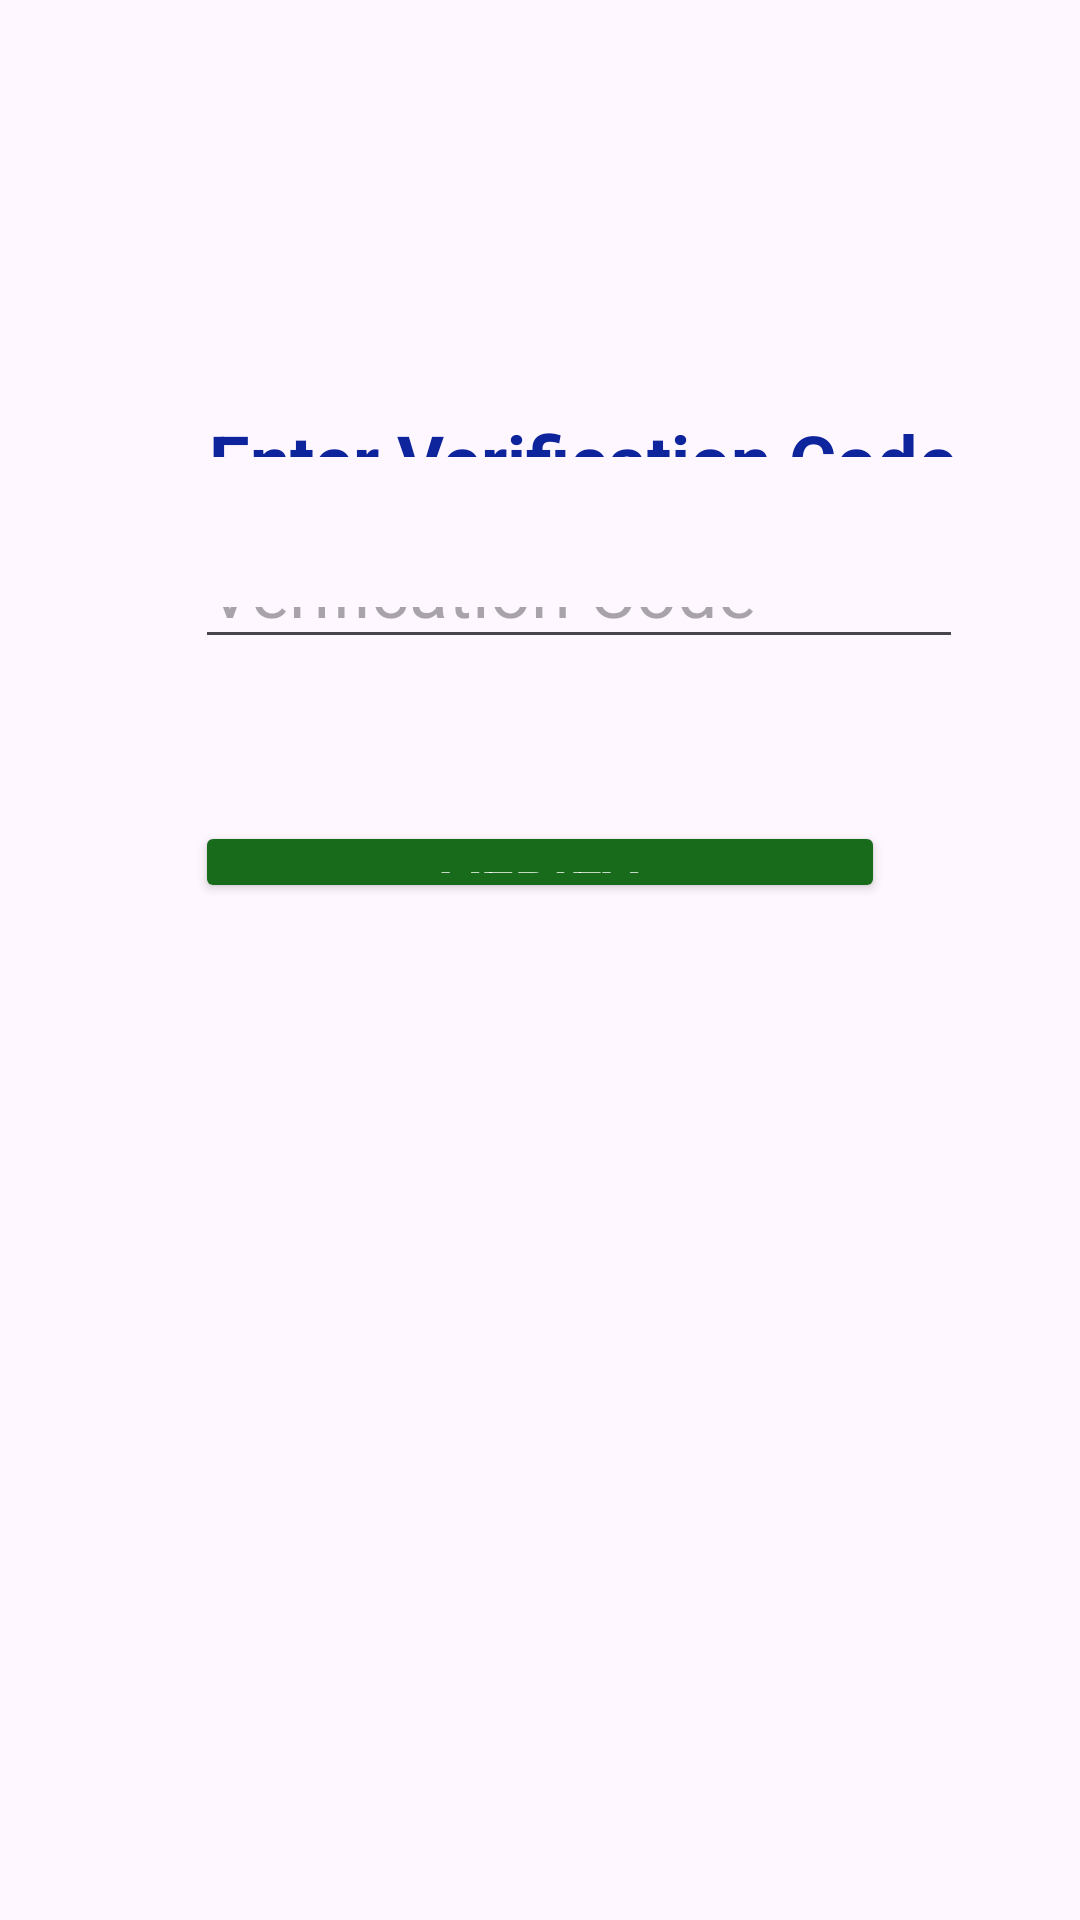

Here is an Android app screen rendered from its layout file. Give the layout XML and the strings, colors and styles it references.
<!-- AndroidManifest.xml: application theme Theme.Project_487 -->
<!-- res/layout/dialog_verification.xml -->
<?xml version="1.0" encoding="utf-8"?>
<androidx.constraintlayout.widget.ConstraintLayout xmlns:android="http://schemas.android.com/apk/res/android"
    xmlns:app="http://schemas.android.com/apk/res-auto"
    xmlns:tools="http://schemas.android.com/tools"
    android:layout_width="match_parent"
    android:layout_height="match_parent">

    <TextView
        android:id="@+id/verificationTitle"
        android:layout_width="253dp"
        android:layout_height="0dp"
        android:layout_marginStart="68dp"
        android:layout_marginTop="137dp"
        android:layout_marginBottom="28dp"
        android:paddingBottom="12dp"
        android:text="@string/enter_verification_code"
        android:textAlignment="center"
        android:textColor="#0E249C"
        android:textSize="24sp"
        android:textStyle="bold"
        app:layout_constraintBottom_toTopOf="@+id/verificationInput"
        app:layout_constraintStart_toStartOf="parent"
        app:layout_constraintTop_toTopOf="parent" />

    <EditText
        android:id="@+id/verificationInput"
        android:layout_width="0dp"
        android:layout_height="0dp"
        android:layout_marginBottom="54dp"
        android:hint="@string/verification_code"
        android:inputType="number"
        android:textSize="24sp"
        app:layout_constraintBottom_toTopOf="@+id/verifyButton"
        app:layout_constraintEnd_toEndOf="@+id/verificationTitle"
        app:layout_constraintStart_toStartOf="@+id/verifyButton"
        app:layout_constraintTop_toBottomOf="@+id/verificationTitle" />

    <Button
        android:id="@+id/verifyButton"
        android:layout_width="0dp"
        android:layout_height="0dp"
        android:layout_marginStart="65dp"
        android:layout_marginEnd="65dp"
        android:layout_marginBottom="339dp"
        android:backgroundTint="#186B1B"
        android:text="@string/verify"
        android:textColor="@android:color/white"
        android:textSize="20sp"
        app:layout_constraintBottom_toBottomOf="parent"
        app:layout_constraintEnd_toEndOf="parent"
        app:layout_constraintStart_toStartOf="parent"
        app:layout_constraintTop_toBottomOf="@+id/verificationInput" />

</androidx.constraintlayout.widget.ConstraintLayout>
<!-- resources referenced by this layout -->
<resources>
  <string name="enter_verification_code">Enter Verification Code</string>
  <string name="verification_code">Verification Code</string>
  <string name="verify">Verify</string>
  <style name="Theme.Project_487" parent="Base.Theme.Project_487" />
  <style name="Base.Theme.Project_487" parent="Theme.Material3.DayNight.NoActionBar">
          
          
          <item name="windowNoTitle">true</item>
          <item name="windowActionBar">false</item>
          <item name="android:windowFullscreen">true</item>
      </style>
</resources>
